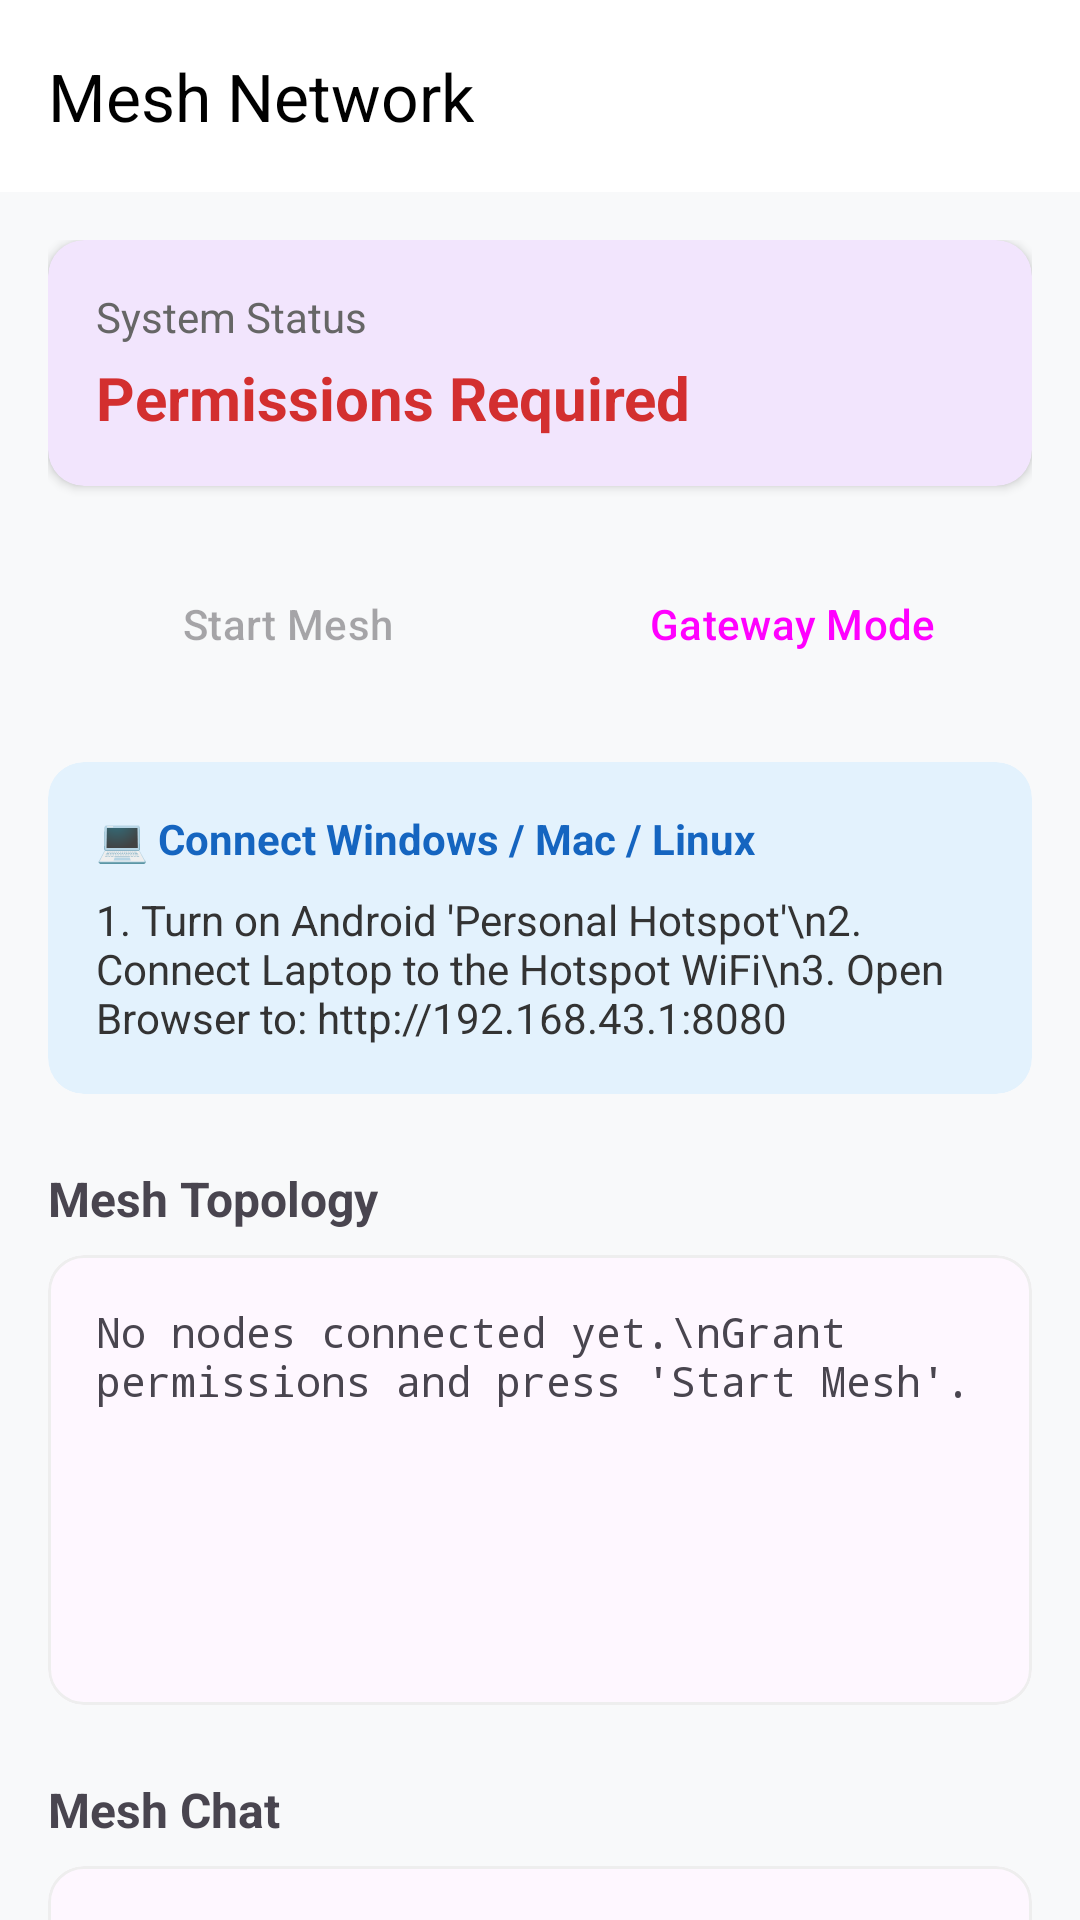

Produce the Android XML layout that renders to this screen, including the resource entries it uses.
<!-- AndroidManifest.xml: application theme Theme.MeshApp -->
<!-- res/layout/activity_main.xml -->
<?xml version="1.0" encoding="utf-8"?>
<androidx.coordinatorlayout.widget.CoordinatorLayout xmlns:android="http://schemas.android.com/apk/res/android"
    xmlns:app="http://schemas.android.com/apk/res-auto"
    xmlns:tools="http://schemas.android.com/tools"
    android:layout_width="match_parent"
    android:layout_height="match_parent"
    android:background="#F8F9FA"
    tools:context=".MainActivity">

    <com.google.android.material.appbar.AppBarLayout
        android:layout_width="match_parent"
        android:layout_height="wrap_content"
        android:background="@color/white">
        <com.google.android.material.appbar.MaterialToolbar
            android:id="@+id/toolbar"
            android:layout_width="match_parent"
            android:layout_height="?attr/actionBarSize"
            app:title="Mesh Network"
            app:titleTextColor="@color/black" />
    </com.google.android.material.appbar.AppBarLayout>

    <androidx.core.widget.NestedScrollView
        android:layout_width="match_parent"
        android:layout_height="match_parent"
        app:layout_behavior="@string/appbar_scrolling_view_behavior">

        <LinearLayout
            android:layout_width="match_parent"
            android:layout_height="wrap_content"
            android:orientation="vertical"
            android:padding="16dp"
            android:focusableInTouchMode="true">

            
            <com.google.android.material.card.MaterialCardView
                android:layout_width="match_parent"
                android:layout_height="wrap_content"
                app:cardCornerRadius="12dp"
                app:cardElevation="2dp"
                app:strokeWidth="0dp">

                <LinearLayout
                    android:layout_width="match_parent"
                    android:layout_height="wrap_content"
                    android:orientation="vertical"
                    android:padding="16dp">

                    <TextView
                        android:layout_width="wrap_content"
                        android:layout_height="wrap_content"
                        android:text="System Status"
                        android:textColor="#666"
                        android:textSize="14sp" />

                    <TextView
                        android:id="@+id/textViewStatus"
                        android:layout_width="wrap_content"
                        android:layout_height="wrap_content"
                        android:layout_marginTop="4dp"
                        android:text="Permissions Required"
                        android:textColor="#D32F2F"
                        android:textSize="20sp"
                        android:textStyle="bold" />
                </LinearLayout>
            </com.google.android.material.card.MaterialCardView>

            
            <LinearLayout
                android:layout_width="match_parent"
                android:layout_height="wrap_content"
                android:layout_marginTop="16dp"
                android:orientation="horizontal">

                <Button
                    android:id="@+id/btnStartMesh"
                    style="@style/Widget.Material3.Button"
                    android:layout_width="0dp"
                    android:layout_height="60dp"
                    android:layout_weight="1"
                    android:layout_marginEnd="8dp"
                    android:text="Start Mesh"
                    android:enabled="false" />

                <Button
                    android:id="@+id/btnShareInternet"
                    style="@style/Widget.Material3.Button.TonalButton"
                    android:layout_width="0dp"
                    android:layout_height="60dp"
                    android:layout_weight="1"
                    android:text="Gateway Mode" />
            </LinearLayout>

            
            <com.google.android.material.card.MaterialCardView
                android:layout_width="match_parent"
                android:layout_height="wrap_content"
                android:layout_marginTop="16dp"
                app:cardCornerRadius="12dp"
                app:cardBackgroundColor="#E3F2FD"
                app:strokeWidth="0dp">

                <LinearLayout
                    android:layout_width="match_parent"
                    android:layout_height="wrap_content"
                    android:orientation="vertical"
                    android:padding="16dp">
                    
                    <TextView
                        android:layout_width="wrap_content"
                        android:layout_height="wrap_content"
                        android:text="💻 Connect Windows / Mac / Linux"
                        android:textStyle="bold"
                        android:textColor="#1565C0" />
                    
                    <TextView
                        android:layout_width="match_parent"
                        android:layout_height="wrap_content"
                        android:layout_marginTop="8dp"
                        android:text="1. Turn on Android 'Personal Hotspot'\n2. Connect Laptop to the Hotspot WiFi\n3. Open Browser to: http://192.168.43.1:8080"
                        android:textColor="#333" />
                </LinearLayout>
            </com.google.android.material.card.MaterialCardView>

            <TextView
                android:layout_width="wrap_content"
                android:layout_height="wrap_content"
                android:layout_marginTop="24dp"
                android:text="Mesh Topology"
                android:textStyle="bold"
                android:textSize="16sp" />

            <com.google.android.material.card.MaterialCardView
                android:layout_width="match_parent"
                android:layout_height="wrap_content"
                android:layout_marginTop="8dp"
                app:cardCornerRadius="12dp"
                app:strokeWidth="1dp"
                app:strokeColor="#EEE">

                <TextView
                    android:id="@+id/textViewDashboard"
                    android:layout_width="match_parent"
                    android:layout_height="wrap_content"
                    android:minHeight="150dp"
                    android:padding="16dp"
                    android:fontFamily="monospace"
                    android:text="No nodes connected yet.\nGrant permissions and press 'Start Mesh'." />
            </com.google.android.material.card.MaterialCardView>

            
            <TextView
                android:layout_width="wrap_content"
                android:layout_height="wrap_content"
                android:layout_marginTop="24dp"
                android:text="Mesh Chat"
                android:textStyle="bold"
                android:textSize="16sp" />

            <com.google.android.material.card.MaterialCardView
                android:layout_width="match_parent"
                android:layout_height="150dp"
                android:layout_marginTop="8dp"
                app:cardCornerRadius="12dp"
                app:strokeWidth="1dp"
                app:strokeColor="#EEE">

                <ScrollView
                    android:id="@+id/chatScrollView"
                    android:layout_width="match_parent"
                    android:layout_height="match_parent">
                    <TextView
                        android:id="@+id/textViewChat"
                        android:layout_width="match_parent"
                        android:layout_height="wrap_content"
                        android:padding="16dp"
                        android:text="--- Chat Started ---" />
                </ScrollView>
            </com.google.android.material.card.MaterialCardView>

            <LinearLayout
                android:layout_width="match_parent"
                android:layout_height="wrap_content"
                android:layout_marginTop="8dp"
                android:layout_marginBottom="32dp"
                android:orientation="horizontal">

                <EditText
                    android:id="@+id/inputChat"
                    android:layout_width="0dp"
                    android:layout_height="wrap_content"
                    android:layout_weight="1"
                    android:hint="Message the mesh..."
                    android:background="@android:drawable/edit_text"
                    android:padding="12dp" />

                <Button
                    android:id="@+id/btnSendChat"
                    android:layout_width="wrap_content"
                    android:layout_height="wrap_content"
                    android:layout_marginStart="8dp"
                    android:text="Send" />
            </LinearLayout>

        </LinearLayout>
    </androidx.core.widget.NestedScrollView>

</androidx.coordinatorlayout.widget.CoordinatorLayout>
<!-- resources referenced by this layout -->
<resources>
  <style name="Theme.MeshApp" parent="Theme.Material3.DayNight.NoActionBar">
          <item name="colorPrimary">@color/purple_500</item>
          <item name="colorPrimaryVariant">@color/purple_700</item>
          <item name="colorOnPrimary">@color/white</item>
          <item name="colorSecondary">@color/teal_200</item>
          <item name="colorSecondaryVariant">@color/teal_700</item>
          <item name="colorOnSecondary">@color/black</item>
          <item name="android:statusBarColor">?attr/colorPrimaryVariant</item>
      </style>
  <!-- not gathered from this repository: default colours our renderer supplied (Android Studio template values) -->
  <color name="purple_500">#FF6200EE</color>
  <color name="purple_700">#FF3700B3</color>
  <color name="teal_200">#FF03DAC5</color>
  <color name="teal_700">#FF018786</color>
  <color name="black">#FF000000</color>
  <color name="white">#FFFFFFFF</color>
</resources>
